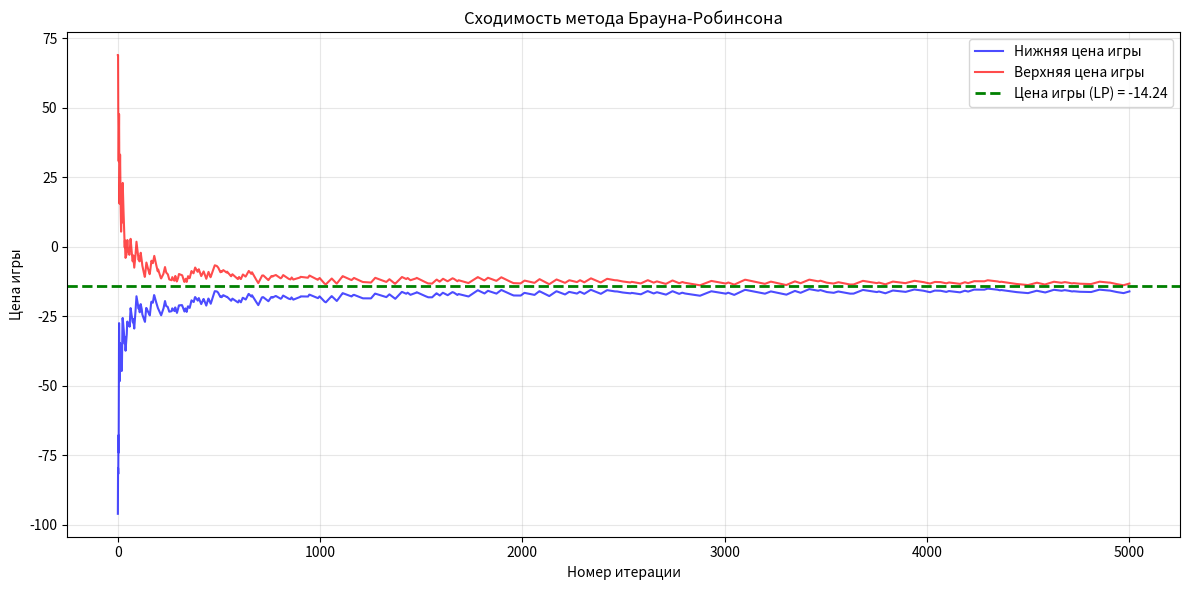

Here is the Python script that generated this plot:
# -*- coding: utf-8 -*-
import sys
import io
sys.stdout = io.TextIOWrapper(sys.stdout.buffer, encoding='utf-8', errors='replace')

import numpy as np
import matplotlib
matplotlib.use('Agg')
import matplotlib.pyplot as plt
from scipy.optimize import linprog


def brown_robinson(A, num_iterations=5000):
    n, m = A.shape
    row_counts = np.zeros(n)
    col_counts = np.zeros(m)

    row_counts[np.random.randint(0, n)] += 1
    col_counts[np.random.randint(0, m)] += 1

    lower_prices, upper_prices = [], []

    for _ in range(num_iterations):
        p = row_counts / row_counts.sum()
        q = col_counts / col_counts.sum()

        row_payoffs = A @ q
        col_payoffs = p @ A

        lower_prices.append(float(np.min(col_payoffs)))
        upper_prices.append(float(np.max(row_payoffs)))

        row_counts[int(np.argmax(row_payoffs))] += 1
        col_counts[int(np.argmin(col_payoffs))] += 1

    p_final = row_counts / row_counts.sum()
    q_final = col_counts / col_counts.sum()
    game_value = (lower_prices[-1] + upper_prices[-1]) / 2.0

    return p_final, q_final, game_value, lower_prices, upper_prices


def solve_game_lp(A):
    n, m = A.shape

    c1 = np.zeros(n + 1)
    c1[-1] = -1.0

    A_ub1 = np.zeros((m, n + 1))
    for j in range(m):
        A_ub1[j, :n] = -A[:, j]
        A_ub1[j, n] = 1.0

    A_eq1 = np.zeros((1, n + 1))
    A_eq1[0, :n] = 1.0

    res1 = linprog(c1, A_ub=A_ub1, b_ub=np.zeros(m),
                   A_eq=A_eq1, b_eq=np.array([1.0]),
                   bounds=[(0, None)] * n + [(None, None)], method='highs')
    if not res1.success:
        raise RuntimeError("LP (игрок 1): " + res1.message)
    p_lp = res1.x[:n]
    v_lp = res1.x[n]

    c2 = np.zeros(m + 1)
    c2[-1] = 1.0

    A_ub2 = np.zeros((n, m + 1))
    for i in range(n):
        A_ub2[i, :m] = A[i, :]
        A_ub2[i, m] = -1.0

    A_eq2 = np.zeros((1, m + 1))
    A_eq2[0, :m] = 1.0

    res2 = linprog(c2, A_ub=A_ub2, b_ub=np.zeros(n),
                   A_eq=A_eq2, b_eq=np.array([1.0]),
                   bounds=[(0, None)] * m + [(None, None)], method='highs')
    if not res2.success:
        raise RuntimeError("LP (игрок 2): " + res2.message)
    q_lp = res2.x[:m]

    return p_lp, q_lp, v_lp


if __name__ == "__main__":
    np.random.seed(42)

    N_ROWS, N_COLS = 12, 12
    A = np.random.randint(-100, 101, size=(N_ROWS, N_COLS))

    print("Платёжная матрица A (12x12):")
    print(A)

    NUM_ITER = 5000
    p_br, q_br, v_br, lower_prices, upper_prices = brown_robinson(A, NUM_ITER)
    p_lp, q_lp, v_lp = solve_game_lp(A)

    print(f"\n=== Метод Брауна-Робинсона ({NUM_ITER} итераций) ===")
    print(f"Нижняя цена: {lower_prices[-1]:.4f}")
    print(f"Верхняя цена: {upper_prices[-1]:.4f}")
    print(f"Цена игры (BR): {v_br:.4f}")
    print(f"Стратегия игрока 1: {np.round(p_br, 4)}")
    print(f"Стратегия игрока 2: {np.round(q_br, 4)}")

    print(f"\n=== Линейное программирование ===")
    print(f"Цена игры (LP): {v_lp:.4f}")
    print(f"Стратегия игрока 1: {np.round(p_lp, 4)}")
    print(f"Стратегия игрока 2: {np.round(q_lp, 4)}")
    print(f"\nРазница |BR - LP|: {abs(v_br - v_lp):.4f}")

    iterations = np.arange(1, NUM_ITER + 1)
    plt.figure(figsize=(12, 6))
    plt.plot(iterations, lower_prices, label='Нижняя цена игры', color='blue', alpha=0.7)
    plt.plot(iterations, upper_prices, label='Верхняя цена игры', color='red', alpha=0.7)
    plt.axhline(y=v_lp, color='green', linestyle='--', linewidth=2,
                label=f'Цена игры (LP) = {v_lp:.2f}')
    plt.xlabel('Номер итерации')
    plt.ylabel('Цена игры')
    plt.title('Сходимость метода Брауна-Робинсона')
    plt.legend()
    plt.grid(True, alpha=0.3)
    plt.tight_layout()
    plt.savefig('task1_convergence.png', dpi=150)
    plt.close()
    print("\n[График сохранён: task1_convergence.png]")
